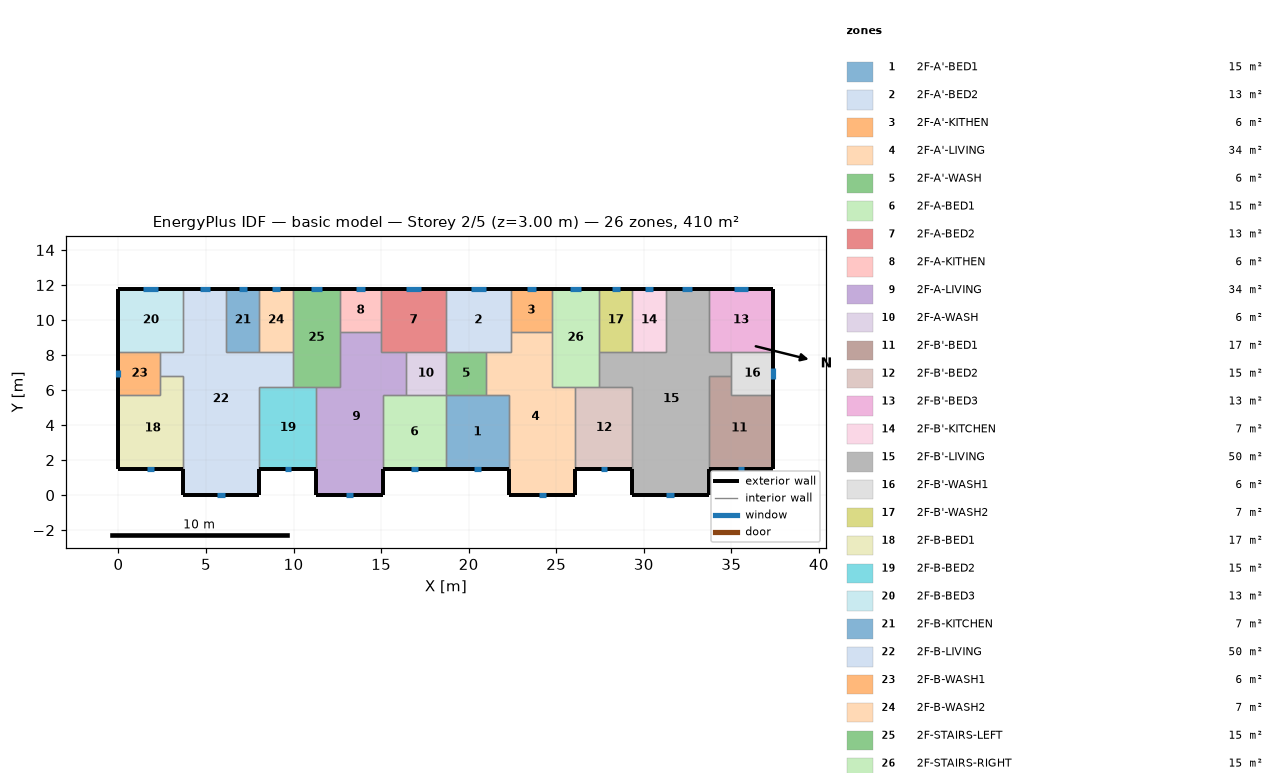
=== STOREY PLAN SPEC (per zone: floor XY polygon, exterior-wall plan segments, windows/doors) ===
zone 1: 2F-A'-BED1  (15.1 m²)
  floor: (18.70, 5.70) (22.30, 5.70) (22.30, 1.50) (18.70, 1.50)
  exterior wall: (18.70, 1.50) – (22.30, 1.50)  [3.6 m]
    window: (20.31, 1.50) – (20.69, 1.50)  [0.4 m²]
  interior walls: 4
zone 2: 2F-A'-BED2  (13.3 m²)
  floor: (18.70, 11.80) (22.40, 11.80) (22.40, 8.20) (18.70, 8.20)
  exterior wall: (22.40, 11.80) – (18.70, 11.80)  [3.7 m]
    window: (20.97, 11.80) – (20.13, 11.80)  [0.8 m²]
  interior walls: 5
zone 3: 2F-A'-KITHEN  (5.9 m²)
  floor: (24.75, 11.80) (24.75, 9.31) (22.40, 9.31) (22.40, 11.80)
  exterior wall: (24.75, 11.80) – (22.40, 11.80)  [2.3 m]
    window: (23.84, 11.80) – (23.31, 11.80)  [0.5 m²]
  interior walls: 3
zone 4: 2F-A'-LIVING  (34.3 m²)
  floor: (22.40, 9.31) (24.75, 9.31) (24.75, 6.20) (26.10, 6.20) (26.10, 0.00) (22.30, 0.00) (22.30, 5.70) (21.00, 5.70) (21.00, 8.20) (22.40, 8.20)
  exterior wall: (22.30, 1.50) – (22.30, 0.00)  [1.5 m]
  exterior wall: (26.10, 0.00) – (26.10, 1.50)  [1.5 m]
  exterior wall: (22.30, 0.00) – (26.10, 0.00)  [3.8 m]
    window: (24.00, 0.00) – (24.40, 0.00)  [0.4 m²]
  interior walls: 9
zone 5: 2F-A'-WASH  (5.7 m²)
  floor: (21.00, 8.20) (21.00, 5.70) (18.70, 5.70) (18.70, 8.20)
  interior walls: 4
zone 6: 2F-A-BED1  (15.1 m²)
  floor: (15.10, 5.70) (18.70, 5.70) (18.70, 1.50) (15.10, 1.50)
  exterior wall: (15.10, 1.50) – (18.70, 1.50)  [3.6 m]
    window: (16.71, 1.50) – (17.09, 1.50)  [0.4 m²]
  interior walls: 4
zone 7: 2F-A-BED2  (13.3 m²)
  floor: (18.70, 11.80) (18.70, 8.20) (15.00, 8.20) (15.00, 11.80)
  exterior wall: (18.70, 11.80) – (15.00, 11.80)  [3.7 m]
    window: (17.27, 11.80) – (16.43, 11.80)  [0.8 m²]
  interior walls: 5
zone 8: 2F-A-KITHEN  (5.9 m²)
  floor: (15.00, 11.80) (15.00, 9.31) (12.65, 9.31) (12.65, 11.80)
  exterior wall: (15.00, 11.80) – (12.65, 11.80)  [2.3 m]
    window: (14.09, 11.80) – (13.56, 11.80)  [0.5 m²]
  interior walls: 3
zone 9: 2F-A-LIVING  (34.3 m²)
  floor: (12.65, 9.31) (15.00, 9.31) (15.00, 8.20) (16.40, 8.20) (16.40, 5.70) (15.10, 5.70) (15.10, 0.00) (11.30, 0.00) (11.30, 6.20) (12.65, 6.20)
  exterior wall: (11.30, 1.50) – (11.30, 0.00)  [1.5 m]
  exterior wall: (15.10, 0.00) – (15.10, 1.50)  [1.5 m]
  exterior wall: (11.30, 0.00) – (15.10, 0.00)  [3.8 m]
    window: (13.00, 0.00) – (13.40, 0.00)  [0.4 m²]
  interior walls: 9
zone 10: 2F-A-WASH  (5.7 m²)
  floor: (18.70, 8.20) (18.70, 5.70) (16.40, 5.70) (16.40, 8.20)
  interior walls: 4
zone 11: 2F-B'-BED1  (17.0 m²)
  floor: (35.00, 6.80) (35.00, 5.70) (37.40, 5.70) (37.40, 1.50) (33.70, 1.50) (33.70, 6.80)
  exterior wall: (33.70, 1.50) – (37.40, 1.50)  [3.7 m]
    window: (35.35, 1.50) – (35.75, 1.50)  [0.4 m²]
  exterior wall: (37.40, 1.50) – (37.40, 5.70)  [4.2 m]
  interior walls: 4
zone 12: 2F-B'-BED2  (15.3 m²)
  floor: (26.10, 6.20) (29.35, 6.20) (29.35, 1.50) (26.10, 1.50)
  exterior wall: (26.10, 1.50) – (29.35, 1.50)  [3.3 m]
    window: (27.55, 1.50) – (27.90, 1.50)  [0.3 m²]
  interior walls: 4
zone 13: 2F-B'-BED3  (13.3 m²)
  floor: (37.40, 11.80) (37.40, 8.20) (33.70, 8.20) (33.70, 11.80)
  exterior wall: (37.40, 8.20) – (37.40, 11.80)  [3.6 m]
  exterior wall: (37.40, 11.80) – (33.70, 11.80)  [3.7 m]
    window: (35.97, 11.80) – (35.13, 11.80)  [0.8 m²]
  interior walls: 3
zone 14: 2F-B'-KITCHEN  (6.8 m²)
  floor: (29.35, 11.80) (31.25, 11.80) (31.25, 8.20) (29.35, 8.20)
  exterior wall: (31.25, 11.80) – (29.35, 11.80)  [1.9 m]
    window: (30.52, 11.80) – (30.08, 11.80)  [0.4 m²]
  interior walls: 3
zone 15: 2F-B'-LIVING  (50.1 m²)
  floor: (31.25, 11.80) (33.70, 11.80) (33.70, 8.20) (35.00, 8.20) (35.00, 6.80) (33.70, 6.80) (33.70, 0.00) (29.35, 0.00) (29.35, 6.20) (27.45, 6.20) (27.45, 8.20) (31.25, 8.20)
  exterior wall: (29.35, 1.50) – (29.35, 0.00)  [1.5 m]
  exterior wall: (33.70, 11.80) – (31.25, 11.80)  [2.5 m]
    window: (32.76, 11.80) – (32.19, 11.80)  [0.6 m²]
  exterior wall: (33.70, 0.00) – (33.70, 1.50)  [1.5 m]
  exterior wall: (29.35, 0.00) – (33.70, 0.00)  [4.4 m]
    window: (31.30, 0.00) – (31.75, 0.00)  [0.5 m²]
  interior walls: 11
zone 16: 2F-B'-WASH1  (6.0 m²)
  floor: (37.40, 8.20) (37.40, 5.70) (35.00, 5.70) (35.00, 8.20)
  exterior wall: (37.40, 5.70) – (37.40, 8.20)  [2.5 m]
    window: (37.40, 6.61) – (37.40, 7.29)  [0.7 m²]
  interior walls: 4
zone 17: 2F-B'-WASH2  (6.8 m²)
  floor: (27.45, 11.80) (29.35, 11.80) (29.35, 8.20) (27.45, 8.20)
  exterior wall: (29.35, 11.80) – (27.45, 11.80)  [1.9 m]
    window: (28.62, 11.80) – (28.18, 11.80)  [0.4 m²]
  interior walls: 3
zone 18: 2F-B-BED1  (17.0 m²)
  floor: (2.40, 6.80) (3.70, 6.80) (3.70, 1.50) (0.00, 1.50) (0.00, 5.70) (2.40, 5.70)
  exterior wall: (0.00, 1.50) – (3.70, 1.50)  [3.7 m]
    window: (1.65, 1.50) – (2.05, 1.50)  [0.4 m²]
  exterior wall: (0.00, 5.70) – (0.00, 1.50)  [4.2 m]
  interior walls: 4
zone 19: 2F-B-BED2  (15.3 m²)
  floor: (8.05, 6.20) (11.30, 6.20) (11.30, 1.50) (8.05, 1.50)
  exterior wall: (8.05, 1.50) – (11.30, 1.50)  [3.3 m]
    window: (9.50, 1.50) – (9.85, 1.50)  [0.3 m²]
  interior walls: 4
zone 20: 2F-B-BED3  (13.3 m²)
  floor: (0.00, 11.80) (3.70, 11.80) (3.70, 8.20) (0.00, 8.20)
  exterior wall: (3.70, 11.80) – (0.00, 11.80)  [3.7 m]
    window: (2.27, 11.80) – (1.43, 11.80)  [0.8 m²]
  exterior wall: (0.00, 11.80) – (0.00, 8.20)  [3.6 m]
  interior walls: 3
zone 21: 2F-B-KITCHEN  (6.8 m²)
  floor: (8.05, 11.80) (8.05, 8.20) (6.15, 8.20) (6.15, 11.80)
  exterior wall: (8.05, 11.80) – (6.15, 11.80)  [1.9 m]
    window: (7.32, 11.80) – (6.88, 11.80)  [0.4 m²]
  interior walls: 3
zone 22: 2F-B-LIVING  (50.1 m²)
  floor: (3.70, 11.80) (6.15, 11.80) (6.15, 8.20) (9.95, 8.20) (9.95, 6.20) (8.05, 6.20) (8.05, 0.00) (3.70, 0.00) (3.70, 6.80) (2.40, 6.80) (2.40, 8.20) (3.70, 8.20)
  exterior wall: (6.15, 11.80) – (3.70, 11.80)  [2.5 m]
    window: (5.21, 11.80) – (4.64, 11.80)  [0.6 m²]
  exterior wall: (8.05, 0.00) – (8.05, 1.50)  [1.5 m]
  exterior wall: (3.70, 0.00) – (8.05, 0.00)  [4.3 m]
    window: (5.65, 0.00) – (6.10, 0.00)  [0.5 m²]
  exterior wall: (3.70, 1.50) – (3.70, 0.00)  [1.5 m]
  interior walls: 11
zone 23: 2F-B-WASH1  (6.0 m²)
  floor: (2.40, 8.20) (2.40, 5.70) (0.00, 5.70) (0.00, 8.20)
  exterior wall: (0.00, 8.20) – (0.00, 5.70)  [2.5 m]
    window: (0.00, 7.14) – (0.00, 6.76)  [0.4 m²]
  interior walls: 4
zone 24: 2F-B-WASH2  (6.8 m²)
  floor: (9.95, 11.80) (9.95, 8.20) (8.05, 8.20) (8.05, 11.80)
  exterior wall: (9.95, 11.80) – (8.05, 11.80)  [1.9 m]
    window: (9.22, 11.80) – (8.78, 11.80)  [0.4 m²]
  interior walls: 3
zone 25: 2F-STAIRS-LEFT  (15.1 m²)
  floor: (9.95, 11.80) (12.65, 11.80) (12.65, 6.20) (9.95, 6.20)
  exterior wall: (12.65, 11.80) – (9.95, 11.80)  [2.7 m]
    window: (11.61, 11.80) – (10.99, 11.80)  [0.6 m²]
  interior walls: 6
zone 26: 2F-STAIRS-RIGHT  (15.1 m²)
  floor: (27.45, 11.80) (27.45, 6.20) (24.75, 6.20) (24.75, 11.80)
  exterior wall: (27.45, 11.80) – (24.75, 11.80)  [2.7 m]
    window: (26.41, 11.80) – (25.79, 11.80)  [0.6 m²]
  interior walls: 6

=== DERIVED (storey summary) ===
Building: basic model
Storey: 2 of 5  (floor level z = 3.00 m)
Storey gross floor area: 409.7 m²
Zones on this storey: 26
  - 2F-A'-BED1: floor 15.1 m²; exterior wall 3.6 m (10.8 m²); 1 window(s) 0.4 m²; WWR 3.5%
  - 2F-A'-BED2: floor 13.3 m²; exterior wall 3.7 m (11.1 m²); 1 window(s) 0.8 m²; WWR 7.6%
  - 2F-A'-KITHEN: floor 5.9 m²; exterior wall 2.3 m (7.0 m²); 1 window(s) 0.5 m²; WWR 7.6%
  - 2F-A'-LIVING: floor 34.3 m²; exterior wall 6.8 m (20.4 m²); 1 window(s) 0.4 m²; WWR 2.0%
  - 2F-A'-WASH: floor 5.7 m²
  - 2F-A-BED1: floor 15.1 m²; exterior wall 3.6 m (10.8 m²); 1 window(s) 0.4 m²; WWR 3.5%
  - 2F-A-BED2: floor 13.3 m²; exterior wall 3.7 m (11.1 m²); 1 window(s) 0.8 m²; WWR 7.6%
  - 2F-A-KITHEN: floor 5.9 m²; exterior wall 2.3 m (7.0 m²); 1 window(s) 0.5 m²; WWR 7.6%
  - 2F-A-LIVING: floor 34.3 m²; exterior wall 6.8 m (20.4 m²); 1 window(s) 0.4 m²; WWR 2.0%
  - 2F-A-WASH: floor 5.7 m²
  - 2F-B'-BED1: floor 17.0 m²; exterior wall 7.9 m (23.7 m²); 1 window(s) 0.4 m²; WWR 1.6%
  - 2F-B'-BED2: floor 15.3 m²; exterior wall 3.3 m (9.8 m²); 1 window(s) 0.3 m²; WWR 3.5%
  - 2F-B'-BED3: floor 13.3 m²; exterior wall 7.3 m (21.9 m²); 1 window(s) 0.8 m²; WWR 3.9%
  - 2F-B'-KITCHEN: floor 6.8 m²; exterior wall 1.9 m (5.7 m²); 1 window(s) 0.4 m²; WWR 7.6%
  - 2F-B'-LIVING: floor 50.1 m²; exterior wall 9.8 m (29.4 m²); 2 window(s) 1.0 m²; WWR 3.5%
  - 2F-B'-WASH1: floor 6.0 m²; exterior wall 2.5 m (7.5 m²); 1 window(s) 0.7 m²; WWR 9.0%
  - 2F-B'-WASH2: floor 6.8 m²; exterior wall 1.9 m (5.7 m²); 1 window(s) 0.4 m²; WWR 7.6%
  - 2F-B-BED1: floor 17.0 m²; exterior wall 7.9 m (23.7 m²); 1 window(s) 0.4 m²; WWR 1.6%
  - 2F-B-BED2: floor 15.3 m²; exterior wall 3.3 m (9.8 m²); 1 window(s) 0.3 m²; WWR 3.5%
  - 2F-B-BED3: floor 13.3 m²; exterior wall 7.3 m (21.9 m²); 1 window(s) 0.8 m²; WWR 3.9%
  - 2F-B-KITCHEN: floor 6.8 m²; exterior wall 1.9 m (5.7 m²); 1 window(s) 0.4 m²; WWR 7.6%
  - 2F-B-LIVING: floor 50.1 m²; exterior wall 9.8 m (29.4 m²); 2 window(s) 1.0 m²; WWR 3.5%
  - 2F-B-WASH1: floor 6.0 m²; exterior wall 2.5 m (7.5 m²); 1 window(s) 0.4 m²; WWR 4.9%
  - 2F-B-WASH2: floor 6.8 m²; exterior wall 1.9 m (5.7 m²); 1 window(s) 0.4 m²; WWR 7.6%
  - 2F-STAIRS-LEFT: floor 15.1 m²; exterior wall 2.7 m (8.1 m²); 1 window(s) 0.6 m²; WWR 7.6%
  - 2F-STAIRS-RIGHT: floor 15.1 m²; exterior wall 2.7 m (8.1 m²); 1 window(s) 0.6 m²; WWR 7.6%
Zone adjacency (shared interzone walls):
  - 2F-A'-BED1 ↔ 2F-A'-LIVING
  - 2F-A'-BED1 ↔ 2F-A'-WASH
  - 2F-A'-BED1 ↔ 2F-A-BED1
  - 2F-A'-BED2 ↔ 2F-A'-KITHEN
  - 2F-A'-BED2 ↔ 2F-A'-LIVING
  - 2F-A'-BED2 ↔ 2F-A'-WASH
  - 2F-A'-BED2 ↔ 2F-A-BED2
  - 2F-A'-KITHEN ↔ 2F-A'-LIVING
  - 2F-A'-KITHEN ↔ 2F-STAIRS-RIGHT
  - 2F-A'-LIVING ↔ 2F-A'-WASH
  - 2F-A'-LIVING ↔ 2F-B'-BED2
  - 2F-A'-LIVING ↔ 2F-STAIRS-RIGHT
  - 2F-A'-WASH ↔ 2F-A-WASH
  - 2F-A-BED1 ↔ 2F-A-LIVING
  - 2F-A-BED1 ↔ 2F-A-WASH
  - 2F-A-BED2 ↔ 2F-A-KITHEN
  - 2F-A-BED2 ↔ 2F-A-LIVING
  - 2F-A-BED2 ↔ 2F-A-WASH
  - 2F-A-KITHEN ↔ 2F-A-LIVING
  - 2F-A-KITHEN ↔ 2F-STAIRS-LEFT
  - 2F-A-LIVING ↔ 2F-A-WASH
  - 2F-A-LIVING ↔ 2F-B-BED2
  - 2F-A-LIVING ↔ 2F-STAIRS-LEFT
  - 2F-B'-BED1 ↔ 2F-B'-LIVING
  - 2F-B'-BED1 ↔ 2F-B'-WASH1
  - 2F-B'-BED2 ↔ 2F-B'-LIVING
  - 2F-B'-BED2 ↔ 2F-STAIRS-RIGHT
  - 2F-B'-BED3 ↔ 2F-B'-LIVING
  - 2F-B'-BED3 ↔ 2F-B'-WASH1
  - 2F-B'-KITCHEN ↔ 2F-B'-LIVING
  - 2F-B'-KITCHEN ↔ 2F-B'-WASH2
  - 2F-B'-LIVING ↔ 2F-B'-WASH1
  - 2F-B'-LIVING ↔ 2F-B'-WASH2
  - 2F-B'-LIVING ↔ 2F-STAIRS-RIGHT
  - 2F-B'-WASH2 ↔ 2F-STAIRS-RIGHT
  - 2F-B-BED1 ↔ 2F-B-LIVING
  - 2F-B-BED1 ↔ 2F-B-WASH1
  - 2F-B-BED2 ↔ 2F-B-LIVING
  - 2F-B-BED2 ↔ 2F-STAIRS-LEFT
  - 2F-B-BED3 ↔ 2F-B-LIVING
  - 2F-B-BED3 ↔ 2F-B-WASH1
  - 2F-B-KITCHEN ↔ 2F-B-LIVING
  - 2F-B-KITCHEN ↔ 2F-B-WASH2
  - 2F-B-LIVING ↔ 2F-B-WASH1
  - 2F-B-LIVING ↔ 2F-B-WASH2
  - 2F-B-LIVING ↔ 2F-STAIRS-LEFT
  - 2F-B-WASH2 ↔ 2F-STAIRS-LEFT